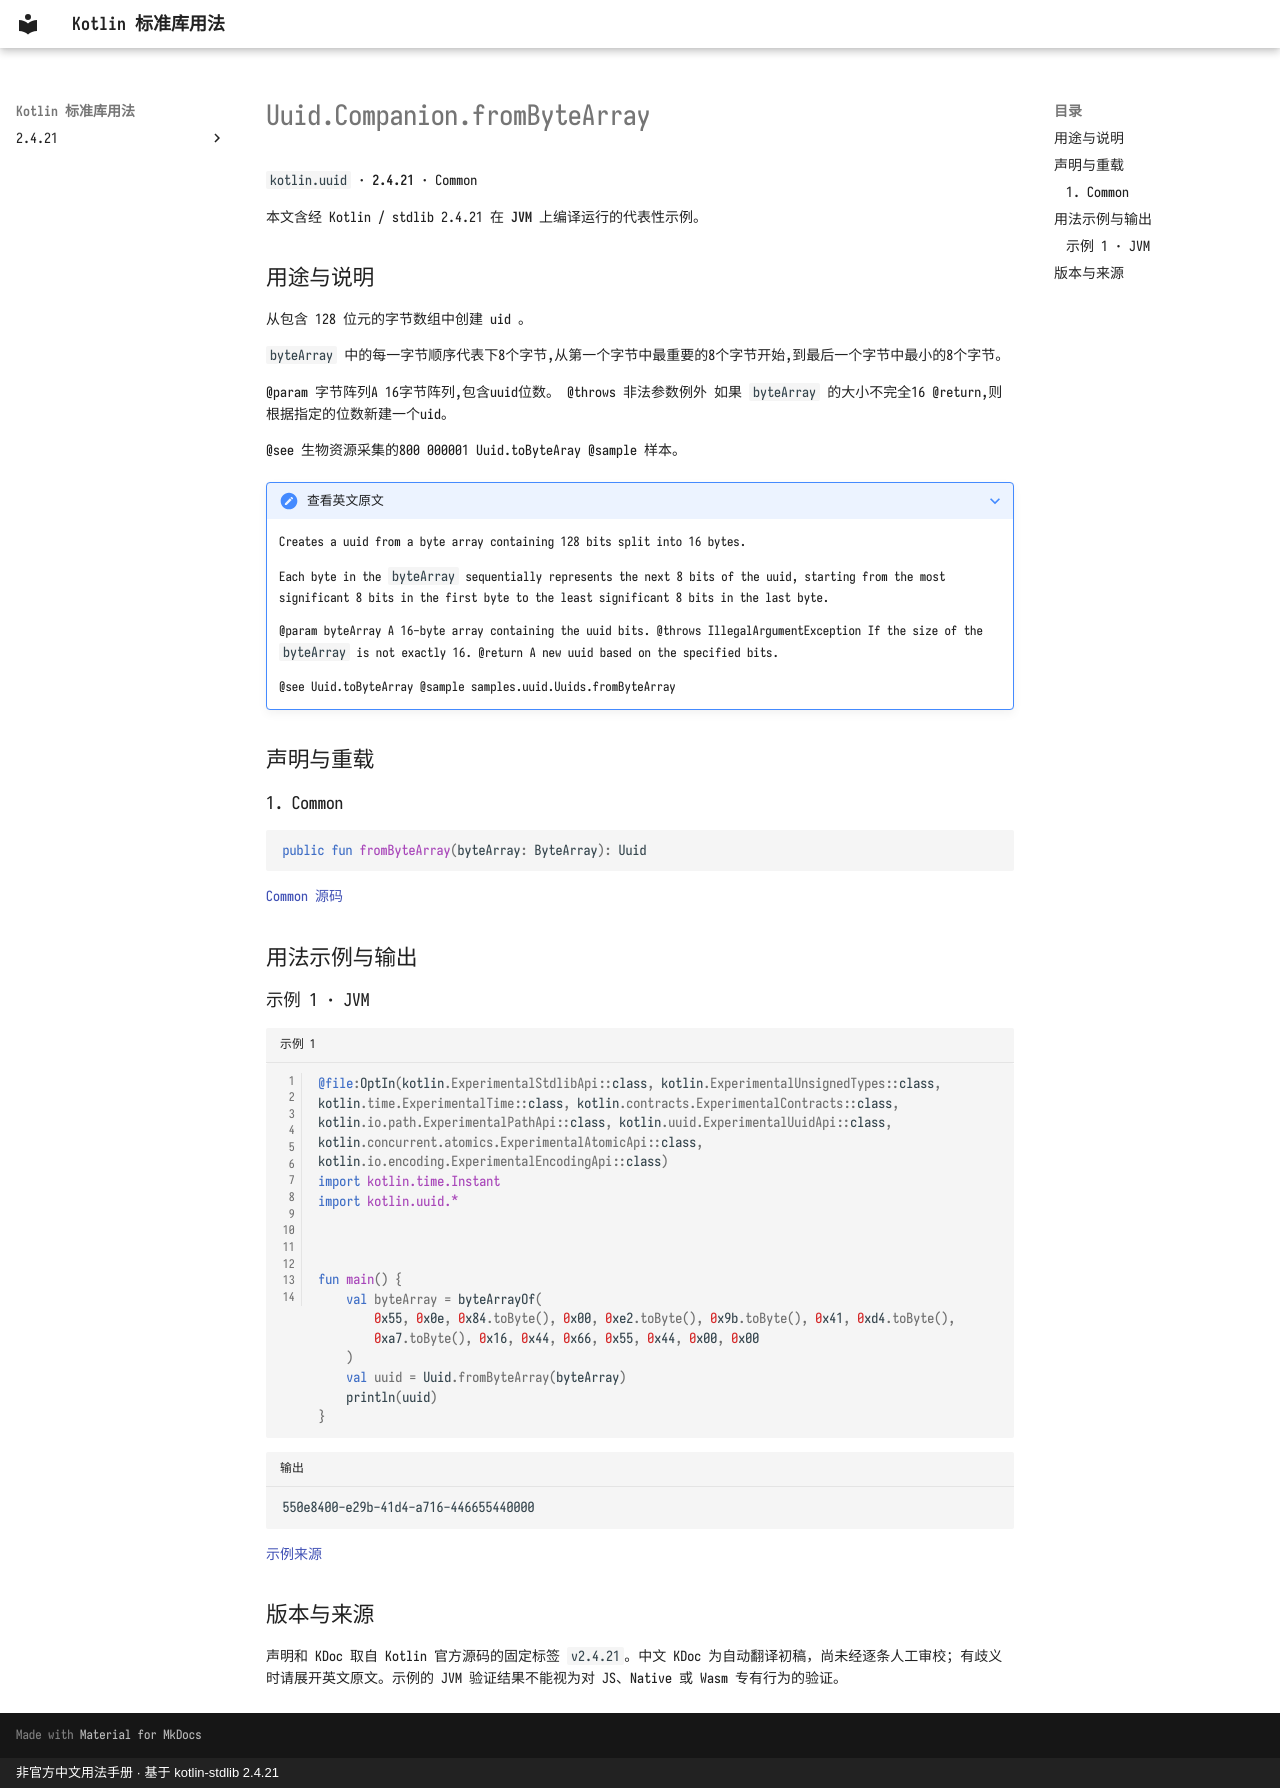

repository: oooooooko/kotlin-stdlib-docs · page: zh/api/kotlin.uuid/uuid-companion-frombytearray--2bf614b3/index.html · generator: mkdocs · copyright: 非官方中文用法手册 · 基于 kotlin-stdlib 2.4.21

# Uuid.Companion.fromByteArray

`kotlin.uuid` · **2.4.21** · Common

本文含经 Kotlin / stdlib 2.4.21 在 **JVM** 上编译运行的代表性示例。

## 用途与说明

从包含 128 位元的字节数组中创建 uid 。

`byteArray` 中的每一字节顺序代表下8个字节,从第一个字节中最重要的8个字节开始,到最后一个字节中最小的8个字节。

@param 字节阵列A 16字节阵列,包含uuid位数。 @throws 非法参数例外 如果 `byteArray` 的大小不完全16 @return,则根据指定的位数新建一个uid。

@see 生物资源采集的800 000001 Uuid.toByteAray @sample 样本。

??? note "查看英文原文"

    Creates a uuid from a byte array containing 128 bits split into 16 bytes.
    
    Each byte in the `byteArray` sequentially represents
    the next 8 bits of the uuid, starting from the most significant 8 bits
    in the first byte to the least significant 8 bits in the last byte.
    
    @param byteArray A 16-byte array containing the uuid bits.
    @throws IllegalArgumentException If the size of the `byteArray` is not exactly 16.
    @return A new uuid based on the specified bits.
    
    @see Uuid.toByteArray
    @sample samples.uuid.Uuids.fromByteArray

## 声明与重载

### 1. Common

```kotlin
public fun fromByteArray(byteArray: ByteArray): Uuid
```

[Common 源码](https://github.com/JetBrains/kotlin/blob/v2.4.21/libraries/stdlib/src/kotlin/uuid/Uuid.kt#L336)

## 用法示例与输出

### 示例 1 · JVM

```kotlin title="示例 1" linenums="1"
@file:OptIn(kotlin.ExperimentalStdlibApi::class, kotlin.ExperimentalUnsignedTypes::class, kotlin.time.ExperimentalTime::class, kotlin.contracts.ExperimentalContracts::class, kotlin.io.path.ExperimentalPathApi::class, kotlin.uuid.ExperimentalUuidApi::class, kotlin.concurrent.atomics.ExperimentalAtomicApi::class, kotlin.io.encoding.ExperimentalEncodingApi::class)
import kotlin.time.Instant
import kotlin.uuid.*



fun main() {
    val byteArray = byteArrayOf(
        0x55, 0x0e, 0x84.toByte(), 0x00, 0xe2.toByte(), 0x9b.toByte(), 0x41, 0xd4.toByte(),
        0xa7.toByte(), 0x16, 0x44, 0x66, 0x55, 0x44, 0x00, 0x00
    )
    val uuid = Uuid.fromByteArray(byteArray)
    println(uuid)
}
```

```text title="输出"
550e8400-e29b-41d4-a716-446655440000
```

[示例来源](https://github.com/JetBrains/kotlin/blob/v2.4.21/libraries/stdlib/samples/test/samples/uuid/uuid.kt#L146)

## 版本与来源

声明和 KDoc 取自 Kotlin 官方源码的固定标签 `v2.4.21`。中文 KDoc 为自动翻译初稿，尚未经逐条人工审校；有歧义时请展开英文原文。示例的 JVM 验证结果不能视为对 JS、Native 或 Wasm 专有行为的验证。
